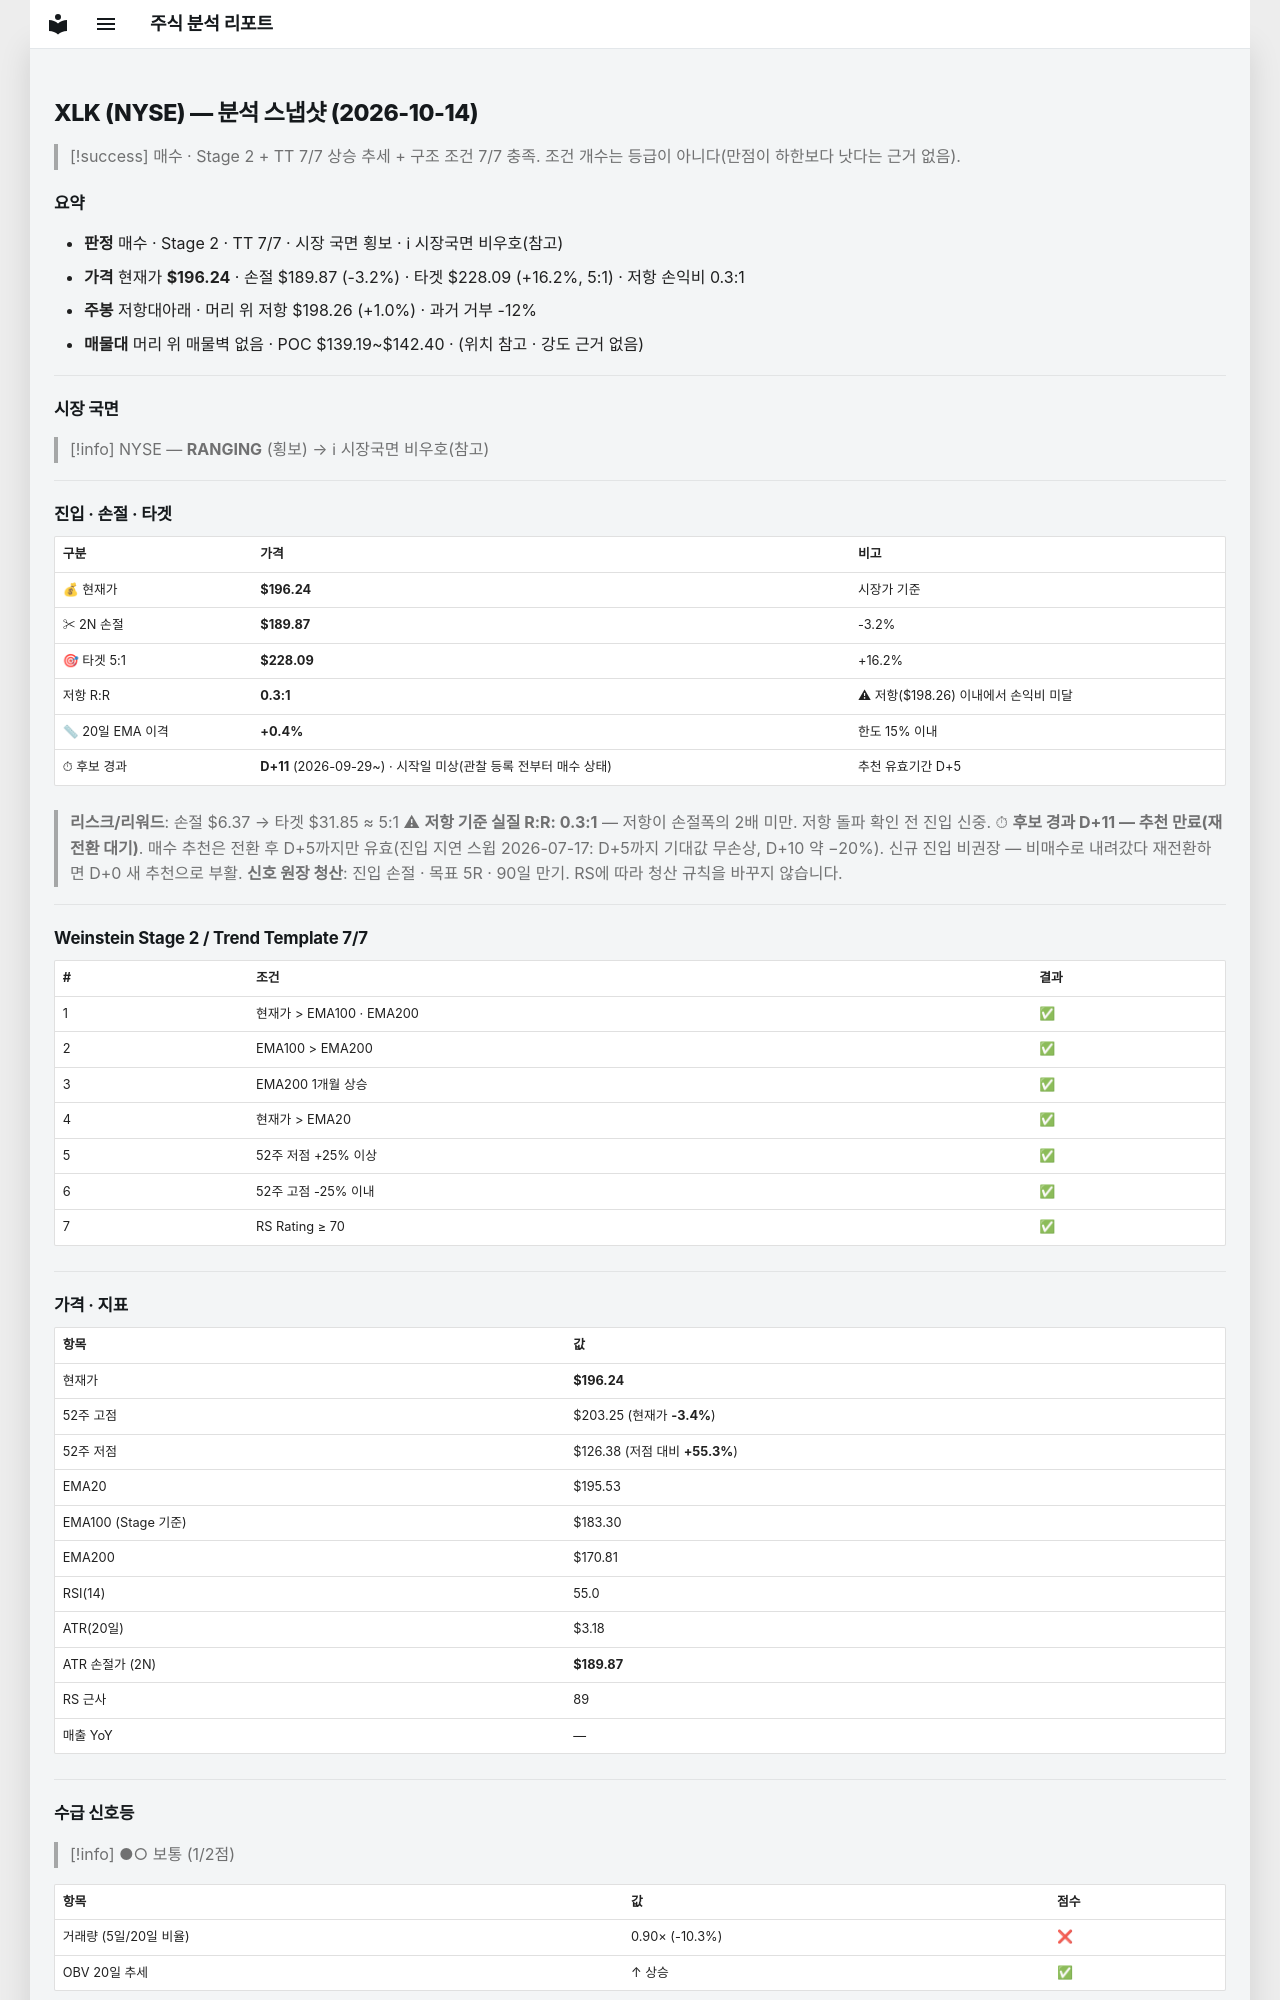

repository: soloandco/stock-reports · page: snapshots/XLK-2026-10-14/index.html · generator: mkdocs

---
type: analysis-snapshot
title: XLK 분석 스냅샷
ticker: XLK
market: NYSE
created: 2026-10-14
updated: 2026-10-14
bar-date: 2026-10-13
verdict: 매수후보
real-rr: 0.32
sma50-gap-pct: 0.4
candidate-days: 11
candidate-since: 2026-09-29
candidate-start-unknown: true
weekly-position: 저항대아래
weekly-overhead-price: 198.26
weekly-overhead-pct: 1.0
stage: 2
trend-template-score: 7
tt-max: 7
ma-set: ema-20-100-200
price: 196.24000549316406
stop-price: 189.87060600854656
market-regime: RANGING
supply-demand-score: 1/2
supply-demand-label: 보통
status: tracking
tags:
  - stock-agent
  - watchlist
  - XLK
  - analysis
related:
  - "[[analysis-template]]"
---

# XLK (NYSE) — 분석 스냅샷 (2026-10-14)

> [!success] 매수 · Stage 2 + TT 7/7
> 상승 추세 + 구조 조건 7/7 충족. 조건 개수는 등급이 아니다(만점이 하한보다 낫다는 근거 없음).

## 요약

- **판정** 매수 · Stage 2 · TT 7/7 · 시장 국면 횡보 · ℹ 시장국면 비우호(참고)
- **가격** 현재가 **$196.24** · 손절 $189.87 (-3.2%) · 타겟 $228.09 (+16.2%, 5:1) · 저항 손익비 0.3:1
- **주봉** 저항대아래 · 머리 위 저항 $198.26 (+1.0%) · 과거 거부 -12%
- **매물대** 머리 위 매물벽 없음 · POC $139.19~$142.40 · (위치 참고 · 강도 근거 없음)

---

## 시장 국면

> [!info] NYSE — **RANGING** (횡보) → ℹ 시장국면 비우호(참고)

---

## 진입 · 손절 · 타겟

| 구분 | 가격 | 비고 |
|------|------|------|
| 💰 현재가 | **$196.24** | 시장가 기준 |
| ✂ 2N 손절 | **$189.87** | -3.2% |
| 🎯 타겟 5:1 | **$228.09** | +16.2% |
| 저항 R:R | **0.3:1** | ⚠ 저항($198.26) 이내에서 손익비 미달 |
| 📏 20일 EMA 이격 | **+0.4%** | 한도 15% 이내 |
| ⏱ 후보 경과 | **D+11** (2026-09-29~) · 시작일 미상(관찰 등록 전부터 매수 상태) | 추천 유효기간 D+5 |

> **리스크/리워드**: 손절 $6.37 → 타겟 $31.85 ≈ 5:1
> ⚠ **저항 기준 실질 R:R: 0.3:1** — 저항이 손절폭의 2배 미만. 저항 돌파 확인 전 진입 신중.
> ⏱ **후보 경과 D+11 — 추천 만료(재전환 대기)**. 매수 추천은 전환 후 D+5까지만 유효(진입 지연 스윕 2026-07-17: D+5까지 기대값 무손상, D+10 약 −20%). 신규 진입 비권장 — 비매수로 내려갔다 재전환하면 D+0 새 추천으로 부활.
> **신호 원장 청산**: 진입 손절 · 목표 5R · 90일 만기. RS에 따라 청산 규칙을 바꾸지 않습니다.

---

## Weinstein Stage 2 / Trend Template 7/7

| # | 조건 | 결과 |
|---|------|------|
| 1 | 현재가 > EMA100 · EMA200 | ✅ |
| 2 | EMA100 > EMA200 | ✅ |
| 3 | EMA200 1개월 상승 | ✅ |
| 4 | 현재가 > EMA20 | ✅ |
| 5 | 52주 저점 +25% 이상 | ✅ |
| 6 | 52주 고점 -25% 이내 | ✅ |
| 7 | RS Rating ≥ 70 | ✅ |

---

## 가격 · 지표

| 항목 | 값 |
|------|---|
| 현재가 | **$196.24** |
| 52주 고점 | $203.25 (현재가 **-3.4%**) |
| 52주 저점 | $126.38 (저점 대비 **+55.3%**) |
| EMA20 | $195.53 |
| EMA100 (Stage 기준) | $183.30 |
| EMA200 | $170.81 |
| RSI(14) | 55.0 |
| ATR(20일) | $3.18 |
| ATR 손절가 (2N) | **$189.87** |
| RS 근사 | 89 |
| 매출 YoY | — |

---
## 수급 신호등

> [!info] ●○ 보통 (1/2점)

| 항목 | 값 | 점수 |
|------|------|------|
| 거래량 (5일/20일 비율) | 0.90× (-10.3%) | ❌ |
| OBV 20일 추세 | ↑ 상승 | ✅ |

> **판독법**: 거래량이 20일 평균보다 20% 이상 많고 OBV(온밸런스볼륨)가 상승 중이면 매집 수급이 강한 것으로 판단합니다.

---
